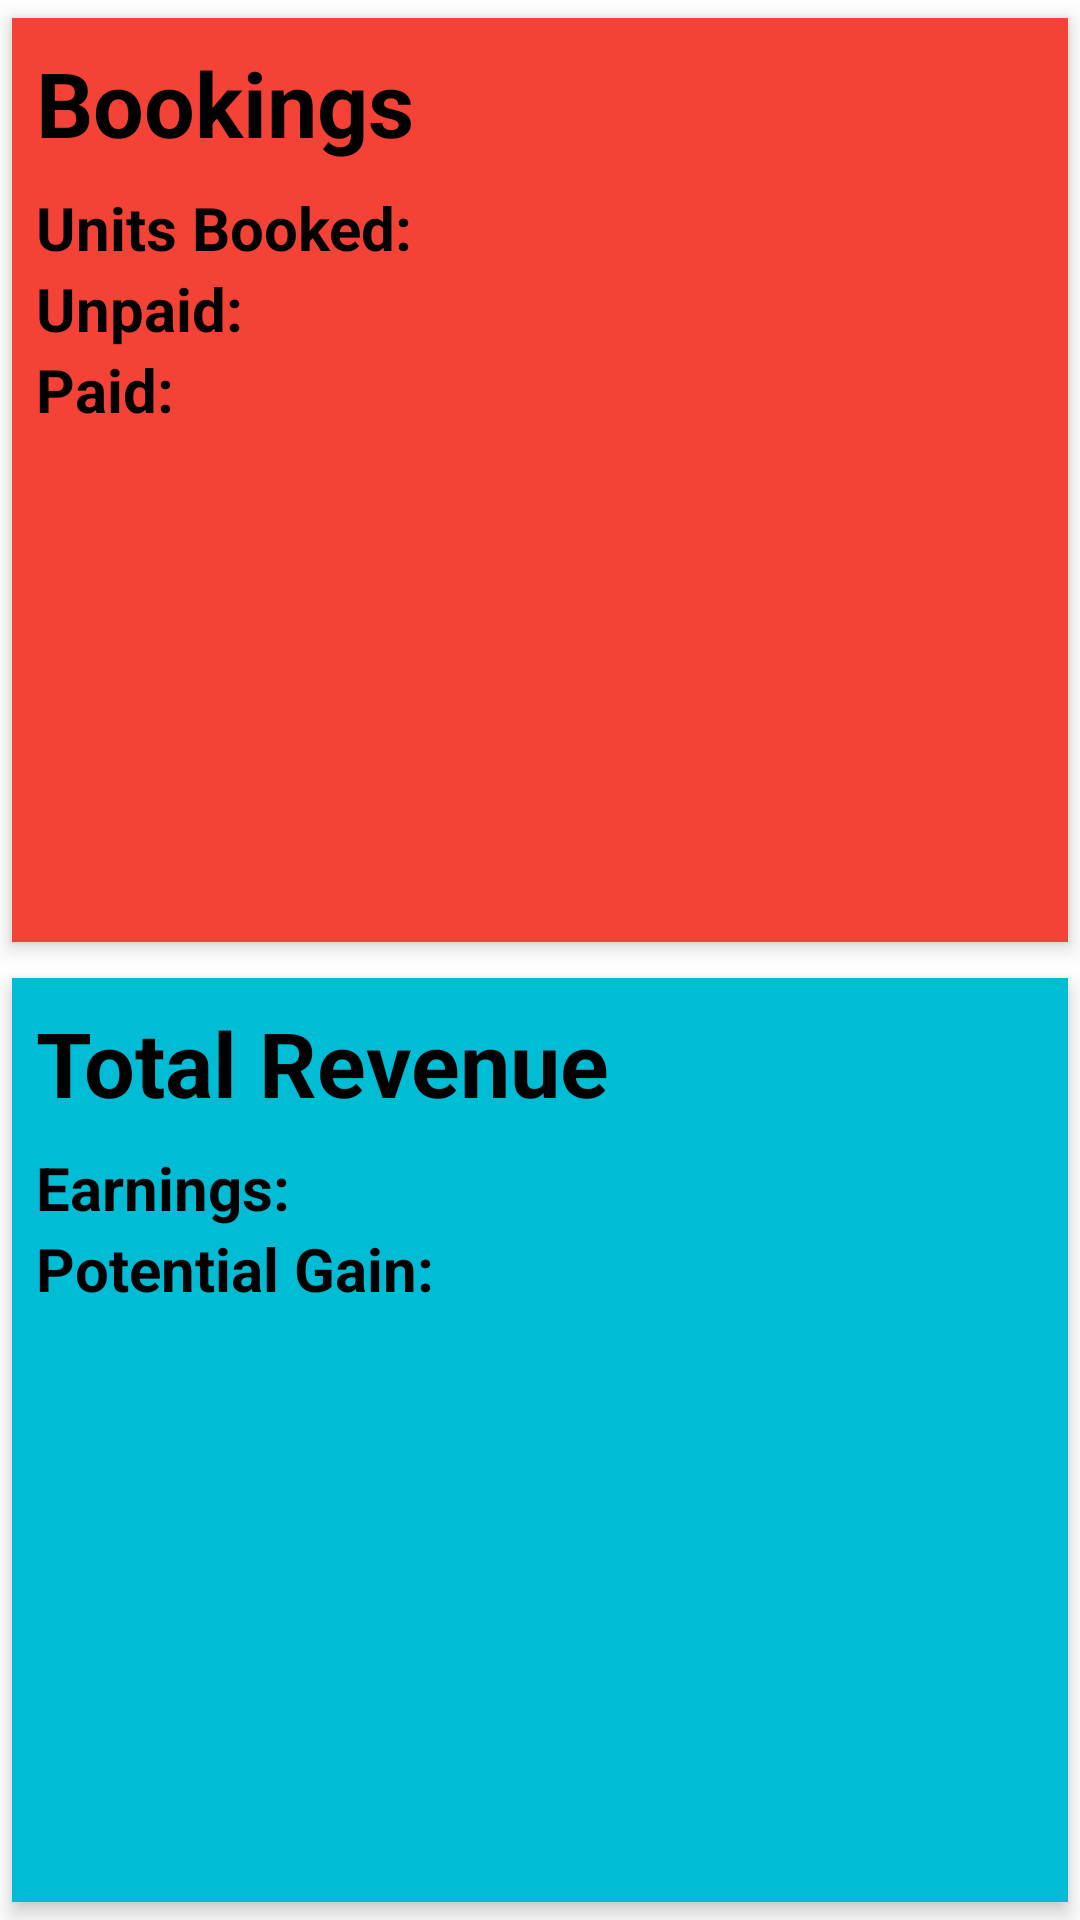

Here is an Android app screen rendered from its layout file. Give the layout XML and the strings, colors and styles it references.
<!-- AndroidManifest.xml: application theme Theme.ResitProject -->
<!-- res/layout/activity_summary.xml -->
<?xml version="1.0" encoding="utf-8"?>
<LinearLayout xmlns:android="http://schemas.android.com/apk/res/android"
    xmlns:app="http://schemas.android.com/apk/res-auto"
    xmlns:tools="http://schemas.android.com/tools"
    android:layout_width="match_parent"
    android:layout_height="match_parent"
    android:orientation="vertical"
    tools:context=".SummaryActivity">

    <androidx.cardview.widget.CardView
        android:id="@+id/cvBookings"
        android:layout_width="match_parent"
        android:layout_height="0dp"
        android:layout_weight="1"
        app:cardBackgroundColor="#F44336"
        app:cardCornerRadius="0dp"
        app:cardElevation="4dp"
        app:cardPreventCornerOverlap="true"
        app:cardUseCompatPadding="true"
        app:contentPadding="8dp">

        <androidx.constraintlayout.widget.ConstraintLayout
            android:layout_width="match_parent"
            android:layout_height="match_parent">

            <TextView
                android:id="@+id/textView15"
                android:layout_width="wrap_content"
                android:layout_height="wrap_content"
                android:paddingBottom="8dp"
                android:text="@string/summary_label_bookings"
                android:textColor="@android:color/black"
                android:textSize="30sp"
                android:textStyle="bold"
                app:layout_constraintStart_toStartOf="parent"
                app:layout_constraintTop_toTopOf="parent" />

            <TextView
                android:id="@+id/textView20"
                android:layout_width="wrap_content"
                android:layout_height="wrap_content"
                android:text="@string/summary_bookings_header1"
                android:textColor="@android:color/black"
                android:textSize="20sp"
                android:textStyle="bold"
                app:layout_constraintStart_toStartOf="parent"
                app:layout_constraintTop_toBottomOf="@+id/textView15" />

            <TextView
                android:id="@+id/textView21"
                android:layout_width="wrap_content"
                android:layout_height="wrap_content"
                android:text="@string/summary_bookings_header2"
                android:textColor="@android:color/black"
                android:textSize="20sp"
                android:textStyle="bold"
                app:layout_constraintStart_toStartOf="parent"
                app:layout_constraintTop_toBottomOf="@+id/textView20" />

            <TextView
                android:id="@+id/textView22"
                android:layout_width="wrap_content"
                android:layout_height="wrap_content"
                android:text="@string/summary_bookings_header3"
                android:textColor="@android:color/black"
                android:textSize="20sp"
                android:textStyle="bold"
                app:layout_constraintStart_toStartOf="parent"
                app:layout_constraintTop_toBottomOf="@+id/textView21" />

            <TextView
                android:id="@+id/tvUnitsBooked"
                android:layout_width="wrap_content"
                android:layout_height="wrap_content"
                android:layout_marginStart="8dp"
                android:textColor="@android:color/black"
                android:textSize="20sp"
                app:layout_constraintStart_toEndOf="@+id/textView20"
                app:layout_constraintTop_toTopOf="@+id/textView20" />

            <TextView
                android:id="@+id/tvUnpaid"
                android:layout_width="wrap_content"
                android:layout_height="wrap_content"
                android:layout_marginStart="8dp"
                android:textColor="@android:color/black"
                android:textSize="20sp"
                app:layout_constraintStart_toEndOf="@+id/textView21"
                app:layout_constraintTop_toBottomOf="@+id/tvUnitsBooked" />

            <TextView
                android:id="@+id/tvPaid"
                android:layout_width="wrap_content"
                android:layout_height="wrap_content"
                android:layout_marginStart="8dp"
                android:textColor="@android:color/black"
                android:textSize="20sp"
                app:layout_constraintStart_toEndOf="@+id/textView22"
                app:layout_constraintTop_toBottomOf="@+id/tvUnpaid" />
        </androidx.constraintlayout.widget.ConstraintLayout>
    </androidx.cardview.widget.CardView>

    <androidx.cardview.widget.CardView
        android:id="@+id/cvRevenue"
        android:layout_width="match_parent"
        android:layout_height="0dp"
        android:layout_weight="1"
        app:cardBackgroundColor="#00BCD4"
        app:cardCornerRadius="0dp"
        app:cardElevation="4dp"
        app:cardPreventCornerOverlap="true"
        app:cardUseCompatPadding="true"
        app:contentPadding="8dp">

        <androidx.constraintlayout.widget.ConstraintLayout
            android:layout_width="match_parent"
            android:layout_height="match_parent">

            <TextView
                android:id="@+id/textView16"
                android:layout_width="wrap_content"
                android:layout_height="wrap_content"
                android:paddingBottom="8dp"
                android:text="@string/summary_label_totalavenue"
                android:textColor="@android:color/black"
                android:textSize="30sp"
                android:textStyle="bold"
                app:layout_constraintStart_toStartOf="parent"
                app:layout_constraintTop_toTopOf="parent" />

            <TextView
                android:id="@+id/textView23"
                android:layout_width="wrap_content"
                android:layout_height="wrap_content"
                android:text="@string/summary_totalrevenue_header1"
                android:textColor="@android:color/black"
                android:textSize="20sp"
                android:textStyle="bold"
                app:layout_constraintStart_toStartOf="parent"
                app:layout_constraintTop_toBottomOf="@+id/textView16" />

            <TextView
                android:id="@+id/textView24"
                android:layout_width="wrap_content"
                android:layout_height="wrap_content"
                android:text="@string/summary_totalrevenue_header2"
                android:textColor="@android:color/black"
                android:textSize="20sp"
                android:textStyle="bold"
                app:layout_constraintStart_toStartOf="parent"
                app:layout_constraintTop_toBottomOf="@+id/textView23" />

            <TextView
                android:id="@+id/tvEarnings"
                android:layout_width="wrap_content"
                android:layout_height="wrap_content"
                android:layout_marginStart="8dp"
                android:textColor="@android:color/black"
                android:textSize="20sp"
                app:layout_constraintStart_toEndOf="@+id/textView23"
                app:layout_constraintTop_toBottomOf="@+id/textView16" />

            <TextView
                android:id="@+id/tvPotentialGain"
                android:layout_width="wrap_content"
                android:layout_height="wrap_content"
                android:layout_marginStart="8dp"
                android:textColor="@android:color/black"
                android:textSize="20sp"
                app:layout_constraintStart_toEndOf="@+id/textView24"
                app:layout_constraintTop_toBottomOf="@+id/tvEarnings" />

        </androidx.constraintlayout.widget.ConstraintLayout>
    </androidx.cardview.widget.CardView>
</LinearLayout>
<!-- resources referenced by this layout -->
<resources>
  <string name="summary_bookings_header1">Units Booked:</string>
  <string name="summary_bookings_header2">Unpaid:</string>
  <string name="summary_bookings_header3">Paid:</string>
  <string name="summary_label_bookings">Bookings</string>
  <string name="summary_label_totalavenue">Total Revenue</string>
  <string name="summary_totalrevenue_header1">Earnings:</string>
  <string name="summary_totalrevenue_header2">Potential Gain:</string>
  <style name="Theme.ResitProject" parent="Theme.MaterialComponents.DayNight.DarkActionBar">
          
          <item name="colorPrimary">@color/purple_500</item>
          <item name="colorPrimaryVariant">@color/purple_700</item>
          <item name="colorOnPrimary">@color/white</item>
          
          <item name="colorSecondary">@color/teal_200</item>
          <item name="colorSecondaryVariant">@color/teal_700</item>
          <item name="colorOnSecondary">@color/black</item>
          
          <item name="android:statusBarColor" tools:targetApi="l">?attr/colorPrimaryVariant</item>
          
      </style>
  <!-- not gathered from this repository: default colours our renderer supplied (Android Studio template values) -->
  <color name="purple_500">#FF6200EE</color>
  <color name="purple_700">#FF3700B3</color>
  <color name="teal_200">#FF03DAC5</color>
  <color name="teal_700">#FF018786</color>
  <color name="black">#FF000000</color>
  <color name="white">#FFFFFFFF</color>
</resources>
